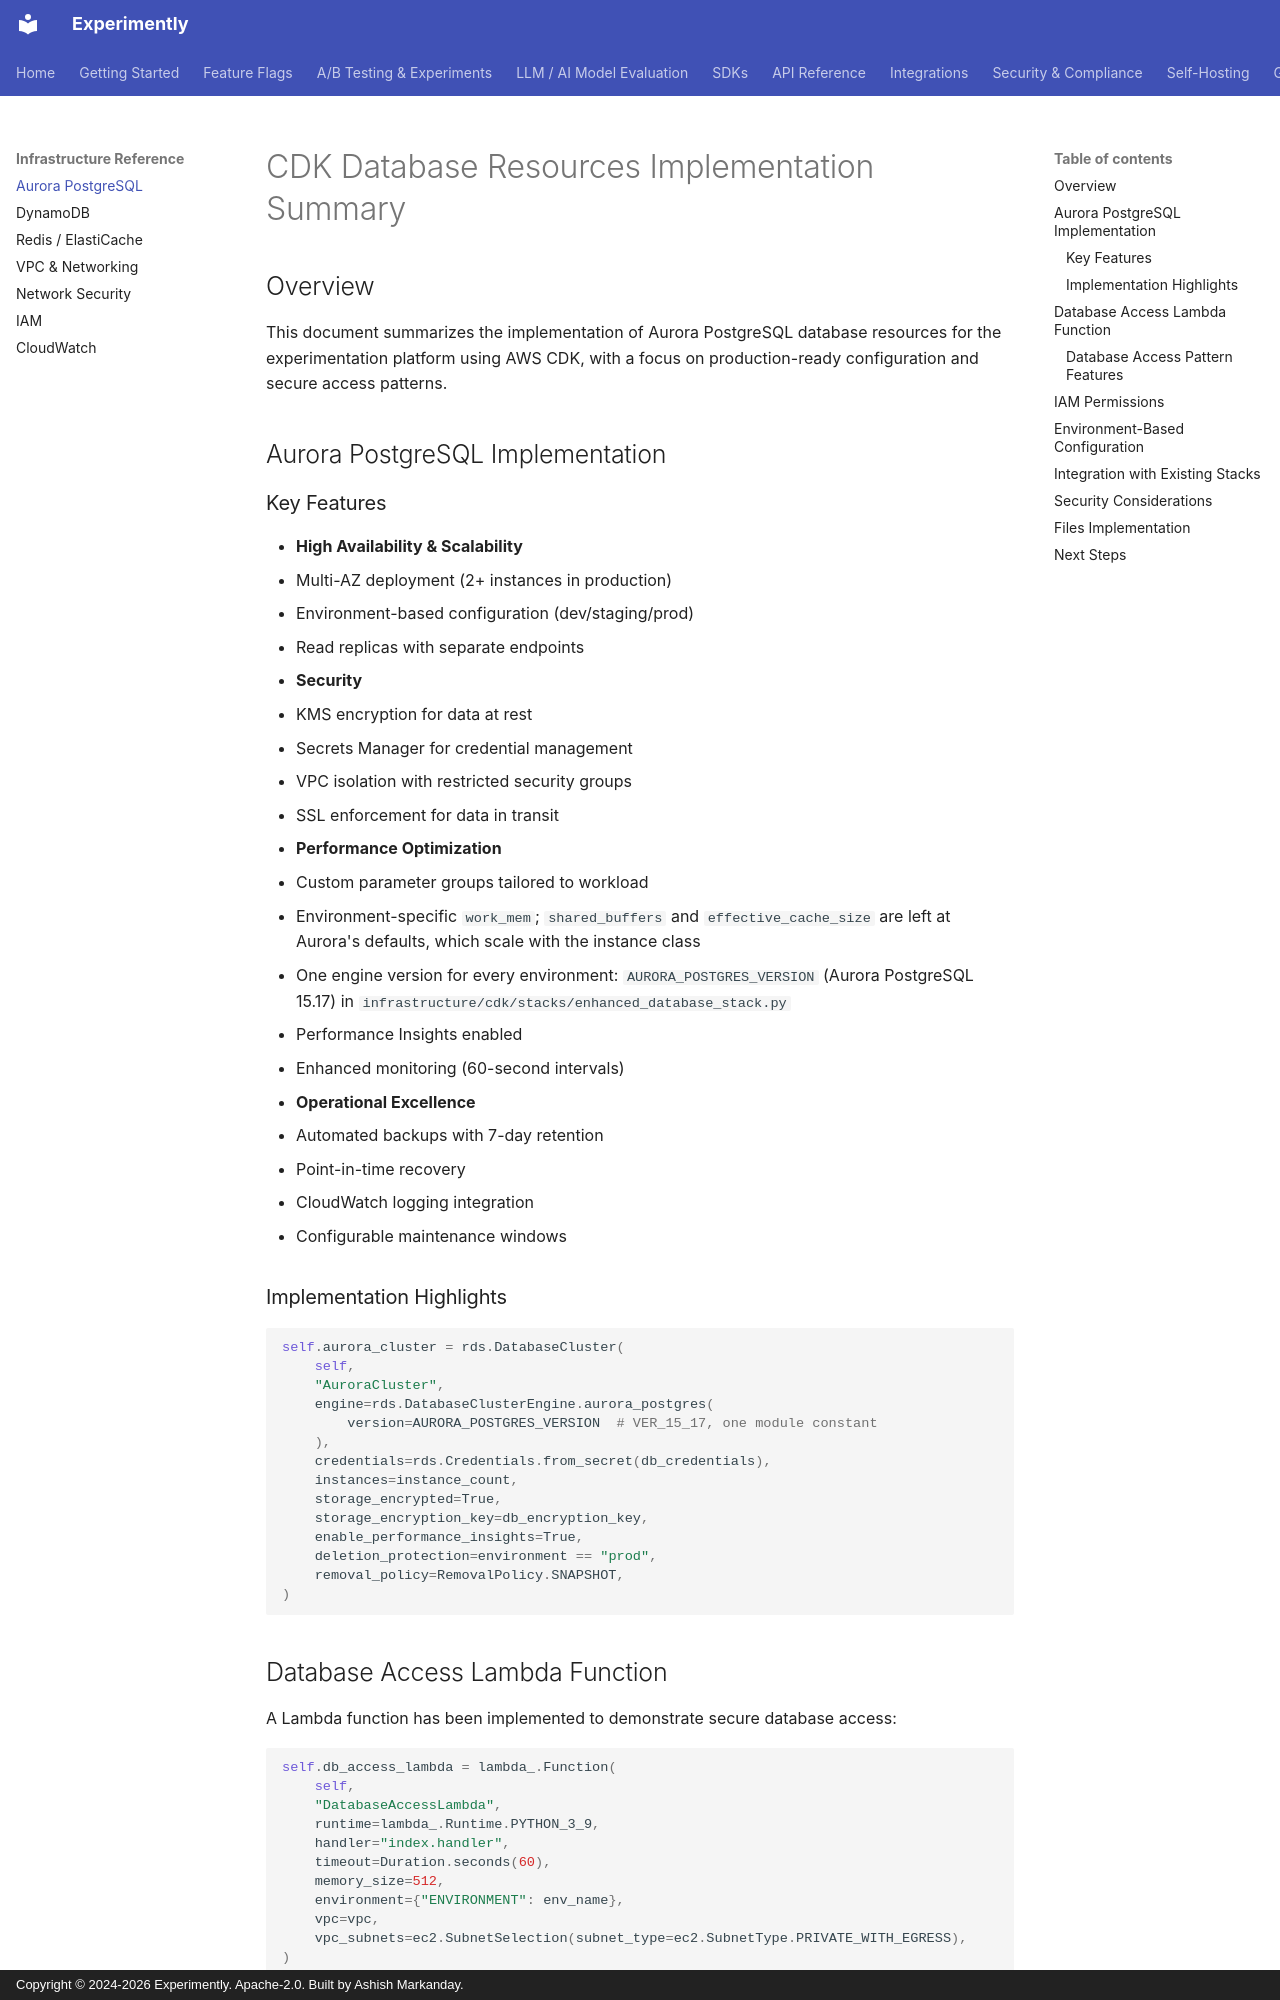

repository: getexperimently/experimently · page: infrastructure/aurora-postgres-readme/index.html · generator: mkdocs · copyright: Copyright © 2024-2026 Experimently. Apache-2.0. Built by Ashish Markanday.

# CDK Database Resources Implementation Summary

## Overview

This document summarizes the implementation of Aurora PostgreSQL database resources for the experimentation platform using AWS CDK, with a focus on production-ready configuration and secure access patterns.

## Aurora PostgreSQL Implementation

### Key Features

- **High Availability & Scalability**
  - Multi-AZ deployment (2+ instances in production)
  - Environment-based configuration (dev/staging/prod)
  - Read replicas with separate endpoints

- **Security**
  - KMS encryption for data at rest
  - Secrets Manager for credential management
  - VPC isolation with restricted security groups
  - SSL enforcement for data in transit

- **Performance Optimization**
  - Custom parameter groups tailored to workload
  - Environment-specific `work_mem`; `shared_buffers` and `effective_cache_size` are left at Aurora's defaults, which scale with the instance class
  - One engine version for every environment: `AURORA_POSTGRES_VERSION` (Aurora PostgreSQL 15.17) in `infrastructure/cdk/stacks/enhanced_database_stack.py`
  - Performance Insights enabled
  - Enhanced monitoring (60-second intervals)

- **Operational Excellence**
  - Automated backups with 7-day retention
  - Point-in-time recovery
  - CloudWatch logging integration
  - Configurable maintenance windows

### Implementation Highlights

```python
self.aurora_cluster = rds.DatabaseCluster(
    self,
    "AuroraCluster",
    engine=rds.DatabaseClusterEngine.aurora_postgres(
        version=AURORA_POSTGRES_VERSION  # VER_15_17, one module constant
    ),
    credentials=rds.Credentials.from_secret(db_credentials),
    instances=instance_count,
    storage_encrypted=True,
    storage_encryption_key=db_encryption_key,
    enable_performance_insights=True,
    deletion_protection=environment == "prod",
    removal_policy=RemovalPolicy.SNAPSHOT,
)
```
